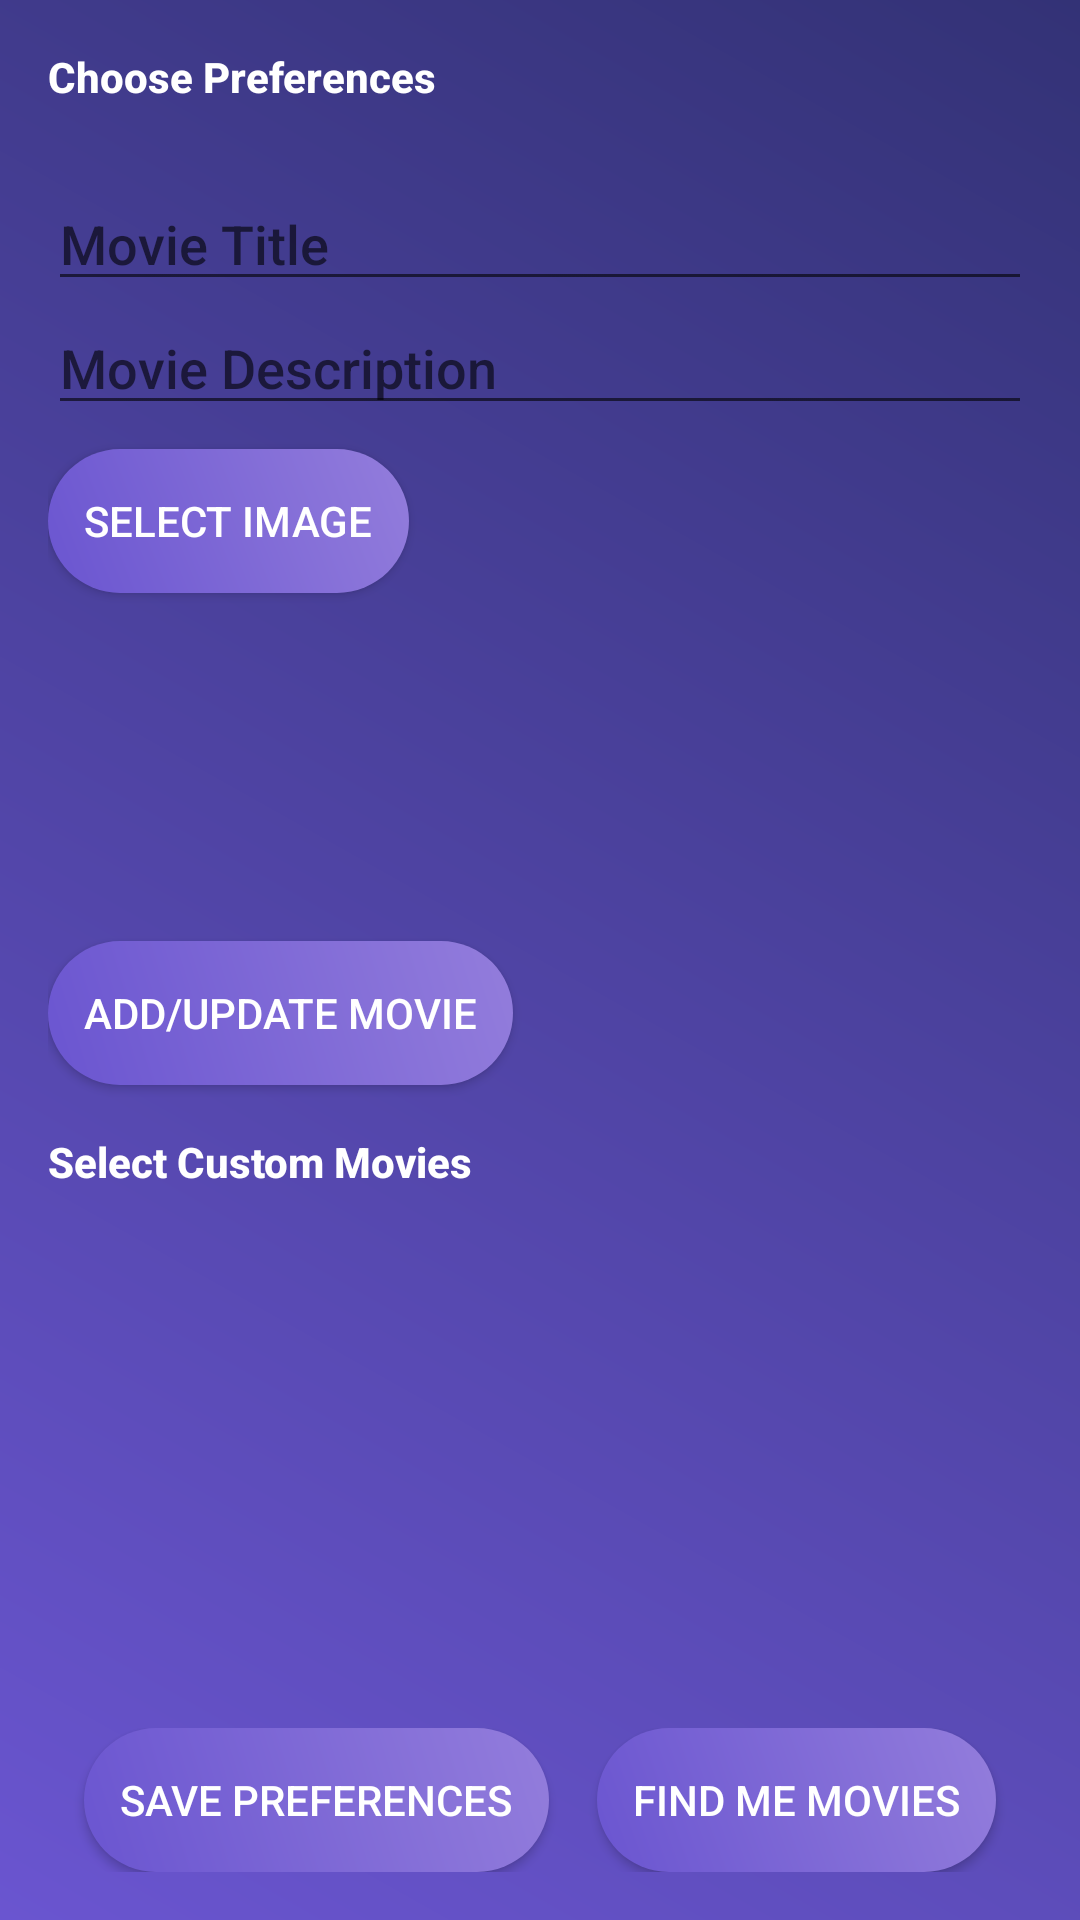

Here is an Android app screen rendered from its layout file. Give the layout XML and the strings, colors and styles it references.
<!-- AndroidManifest.xml: application theme AppTheme -->
<!-- res/layout/fragment_preferences.xml -->
<LinearLayout
    xmlns:android="http://schemas.android.com/apk/res/android"
    android:layout_width="match_parent"
    android:layout_height="match_parent"
    android:orientation="vertical"
    android:fitsSystemWindows="true"
    android:padding="16dp">

    
    <ScrollView
        android:layout_width="match_parent"
        android:layout_height="0dp"
        android:layout_weight="1"
        android:fillViewport="true">

        <LinearLayout
            android:layout_width="match_parent"
            android:layout_height="wrap_content"
            android:orientation="vertical">

            
            <TextView
                android:layout_width="wrap_content"
                android:layout_height="wrap_content"
                android:text="Choose Preferences"
                android:textStyle="bold"
                android:layout_marginBottom="8dp" />

            <LinearLayout
                android:id="@+id/preferencesCheckboxContainer"
                android:layout_width="match_parent"
                android:layout_height="wrap_content"
                android:orientation="vertical"
                android:layout_marginBottom="16dp" />

            
            <EditText
                android:id="@+id/customMovieTitleEditText"
                android:layout_width="match_parent"
                android:layout_height="wrap_content"
                android:hint="Movie Title" />

            <EditText
                android:id="@+id/customMovieDescriptionEditText"
                android:layout_width="match_parent"
                android:layout_height="wrap_content"
                android:hint="Movie Description" />

            <Button
                android:id="@+id/selectImageButton"
                android:layout_width="wrap_content"
                android:layout_height="wrap_content"
                android:text="Select Image"
                android:layout_marginTop="8dp" />

            <ImageView
                android:id="@+id/movieImageView"
                android:layout_width="100dp"
                android:layout_height="100dp"
                android:layout_marginTop="8dp"
                android:scaleType="centerCrop" />

            <Button
                android:id="@+id/addCustomMovieButton"
                android:layout_width="wrap_content"
                android:layout_height="wrap_content"
                android:text="Add/Update Movie"
                android:layout_marginTop="8dp" />

            
            <TextView
                android:layout_width="wrap_content"
                android:layout_height="wrap_content"
                android:text="Select Custom Movies"
                android:textStyle="bold"
                android:layout_marginTop="16dp" />

            <androidx.recyclerview.widget.RecyclerView
                android:id="@+id/customMoviesRecyclerView"
                android:layout_width="match_parent"
                android:layout_height="wrap_content"
                android:nestedScrollingEnabled="true"
                android:layout_marginTop="8dp"
                android:layout_marginBottom="8dp" />

        </LinearLayout>
    </ScrollView>

    
    <LinearLayout
        android:layout_width="match_parent"
        android:layout_height="wrap_content"
        android:orientation="horizontal"
        android:gravity="center">

        <Button
            android:id="@+id/savePreferencesButton"
            android:layout_width="wrap_content"
            android:layout_height="wrap_content"
            android:text="Save Preferences"
            android:layout_marginEnd="16dp" />

        <Button
            android:id="@+id/findMoviesButton"
            android:layout_width="wrap_content"
            android:layout_height="wrap_content"
            android:text="Find Me Movies" />
    </LinearLayout>

</LinearLayout>
<!-- resources referenced by this layout -->
<resources>
  <style name="AppTheme" parent="Theme.AppCompat.Light.NoActionBar">
          <item name="colorPrimary">#6A55D0</item>
          <item name="colorPrimaryDark">#583CBB</item>
          <item name="colorAccent">#FFFFFF</item>
          <item name="android:windowBackground">@drawable/gradient_background</item>
          <item name="android:textColor">#FFFFFF</item>
          <item name="android:fontFamily">sans-serif-medium</item>
          <item name="android:buttonStyle">@style/RoundedButton</item>
      </style>
  <!-- drawable gradient_background (drawable) -->
  <layer-list xmlns:android="http://schemas.android.com/apk/res/android">
      <item>
          <shape android:shape="rectangle">
              <gradient
                  android:startColor="#6A55D0"
                  android:endColor="#333276"
                  android:angle="45"/>
          </shape>
      </item>
  </layer-list>
  <style name="RoundedButton" parent="Widget.AppCompat.Button">
          <item name="android:background">@drawable/rounded_button</item>
          <item name="android:textColor">#FFFFFF</item>
          <item name="android:padding">12dp</item>
      </style>
  <!-- drawable rounded_button (drawable) -->
  <shape xmlns:android="http://schemas.android.com/apk/res/android" android:shape="rectangle">
      <corners android:radius="25dp"/>
      <gradient
          android:startColor="#6A55D0"
          android:endColor="#937DDC"
          android:angle="45"/>
      <padding
          android:left="16dp"
          android:top="8dp"
          android:right="16dp"
          android:bottom="8dp"/>
  </shape>
</resources>
